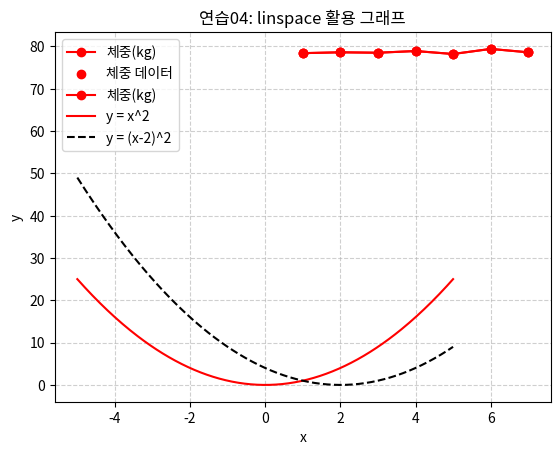

Python code for this plot: (Note: this script raises an exception after producing the figure.)
import numpy as np
import matplotlib.pyplot as plt

x = np.array([1, 2, 3, 4, 5, 6, 7])  # 날짜
y = np.array([78.4, 78.6, 78.5, 78.9, 78.2, 79.4, 78.6])  # 체중 데이터 (kg)

plt.plot(x, y, color="r", marker="o", linestyle="-", label="체중(kg)")
plt.title("연습01: 7일간 체중 변화")
plt.xlabel("날짜")
plt.ylabel("체중 (kg)")
plt.legend()
plt.grid(True, linestyle="--", alpha=0.6)
plt.show()


plt.scatter(x, y, color="r", label="체중 데이터")
plt.title("연습02: 체중 데이터 산포도")
plt.xlabel("날짜")
plt.ylabel("체중 (kg)")
plt.legend()
plt.grid(True, linestyle="--", alpha=0.6)
plt.show()


plt.plot(x, y, color="r", marker="o", linestyle="-", label="체중(kg)")
plt.title("연습03: 체중 데이터 + Grid 적용")
plt.xlabel("날짜")
plt.ylabel("체중 (kg)")
plt.grid(True)
plt.legend()
plt.show()


x = np.linspace(-5, 5, 300)
y1 = x ** 2
y2 = (x - 2) ** 2

plt.plot(x, y1, color="r", label="y = x^2")
plt.plot(x, y2, color="k", linestyle="--", label="y = (x-2)^2")
plt.title("연습04: linspace 활용 그래프")
plt.xlabel("x")
plt.ylabel("y")
plt.grid(True)
plt.legend()
plt.show()


!apt-get update -qq
!apt-get install -y fonts-nanum

import matplotlib.font_manager as fm

font_path = "/usr/share/fonts/truetype/nanum/NanumGothic.ttf"
fm.fontManager.addfont(font_path)
plt.rc('font', family=fm.FontProperties(fname=font_path).get_name())
plt.rcParams["axes.unicode_minus"] = False

x = np.linspace(-5, 5, 100)
y1 = 2 * x
y2 = 5 * x

plt.plot(x, y1, label="y1 값", color="r")
plt.plot(x, y2, label="y2 값", linestyle="dashed", color="k")

plt.xlabel("X-축", size=14)
plt.ylabel("Y-축", size=14)
plt.title("연습05: 그래프 꾸미기")
plt.grid()
plt.legend()
plt.show()
